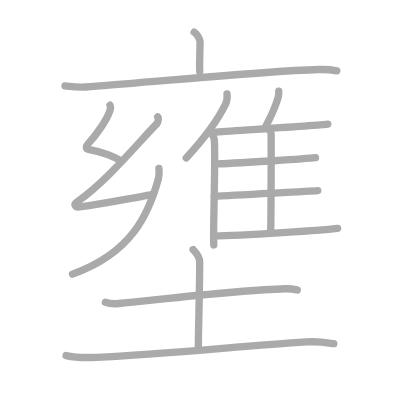
t = 0.00 s
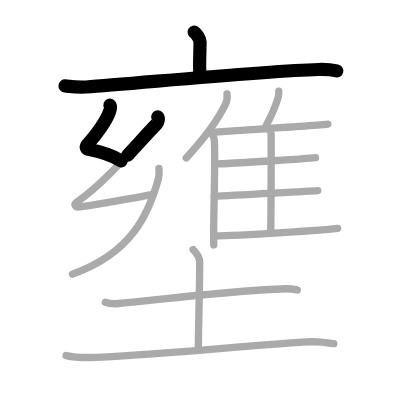
t = 3.25 s
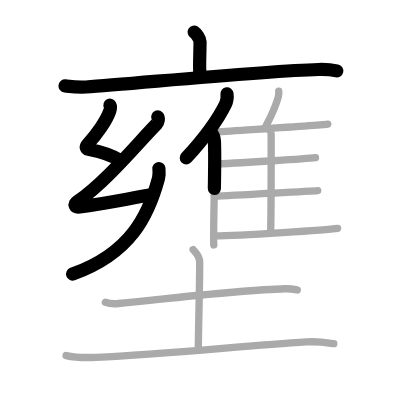
t = 6.50 s
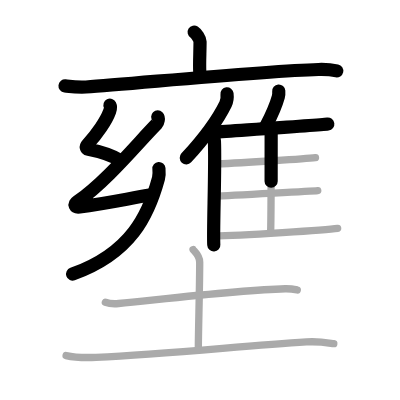
t = 9.50 s
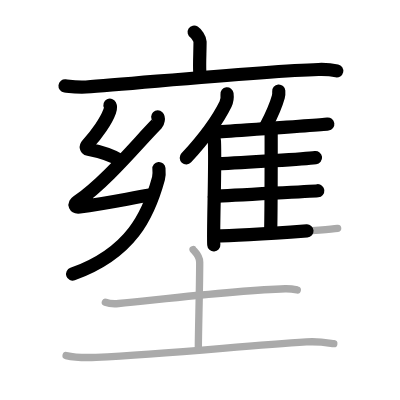
t = 12.75 s
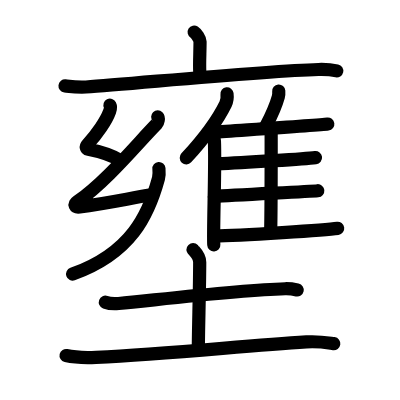
t = 16.00 s

The animated SVG that drew these frames (rendered in a browser with its animation timeline set to each time). Animation: 16 SMIL elements (animate=16); one cycle of 16.00 s.

<?xml version="1.0" standalone="no"?>
<!DOCTYPE svg PUBLIC "-//W3C//DTD SVG 1.1//EN"   "http://www.w3.org/Graphics/SVG/1.1/DTD/svg11.dtd">
<svg width="400px" height="400px"  version="1.1" xmlns="http://www.w3.org/2000/svg">
  <defs>
    <marker id="Triangle" viewBox="0 0 10 10" refX="0" refY="5" markerUnits="strokeWidth" markerWidth="3" style="stroke-opacity:0%;fill:#aaaaaa;" markerHeight="2" orient="auto">
      <path d="M 0 0 L 10 5 L 0 10 z" />
    </marker>
    
    <marker id="Arrow" viewBox="0 0 10 10" refX="5" refY="5" markerUnits="strokeWidth" markerWidth="1.8" style="stroke-opacity:0%;fill:#770000;" markerHeight="2" orient="auto">
      <path d="M 0 4 L 6 4 L 4 1 L 10 5 L 4 9 L 6 6 L 0 6 z" />
        <circle cx="5" cy="5" r="5" />
      </marker>
    
    <marker id="TriangleRed" viewBox="0 0 10 10" refX="0" refY="5" markerUnits="strokeWidth" markerWidth="3" style="stroke-opacity:0%;fill:#CC0000;" markerHeight="2" orient="auto">
      <path d="M 0 0 L 10 5 L 0 10 z" />
    </marker>
    
    <marker id="ArrowRed" viewBox="0 0 10 10" refX="5" refY="5" markerUnits="strokeWidth" markerWidth="1.8" style="stroke-opacity:0%;fill:#CC0000;" markerHeight="2" orient="auto">
      <path d="M 0 4 L 6 4 L 4 1 L 10 5 L 4 9 L 6 6 L 0 6 z" />
        <circle cx="5" cy="5" r="5" />
      </marker>
    
  </defs>
  
  <path style="fill:#ffffff; fill-opacity:100%; fill-rule:evenodd; stroke-width:0;" d="M 0 0 L 400px 0 L 400px 400px L 0 400px L 0 0" />

  <g transform="scale(3.6697247706422 3.6697247706422)">
<path style="fill:none; fill-opacity:0%; fill-rule:evenodd; stroke:#aaaaaa; stroke-opacity:100%; stroke-width: 1.5pt; stroke-linejoin:round; stroke-linecap:round;" d="M52.91 8.75c0.6 0.38 1.6 1.84 1.6 2.59c0 2.77-0.19 5.84-0.08 8.18"></path>
<path style="fill:none; fill-opacity:0%; fill-rule:evenodd; stroke:#aaaaaa; stroke-opacity:100%; stroke-width: 1.5pt; stroke-linejoin:round; stroke-linecap:round;" d="M17.72 23.41c1.89 0.21 3.56 0.43 5.72 0.29c12.93-0.87 48.26-4.34 63.33-4.76c2.22-0.06 3.35 0.02 5 0.37"></path>
<path style="fill:none; fill-opacity:0%; fill-rule:evenodd; stroke:#aaaaaa; stroke-opacity:100%; stroke-width: 1.5pt; stroke-linejoin:round; stroke-linecap:round;" d="M29.97 28.66c0.33 0.65 0.15 0.99-0.16 1.86c-0.8 2.23-3.3 5.98-6 8.89c-0.48 0.52-0.38 1.15 0.27 1.27c3.44 0.66 5.92 1.32 9.05 3.22"></path>
<path style="fill:none; fill-opacity:0%; fill-rule:evenodd; stroke:#aaaaaa; stroke-opacity:100%; stroke-width: 1.5pt; stroke-linejoin:round; stroke-linecap:round;" d="M42.98 31.84c0.33 0.33 0.11 1.54-0.27 1.93c-4.74 4.75-13.8 15.85-21.66 21.2c-1.06 0.72-0.67 1.59 0.66 1.42c7.12-0.94 12.55-2.13 19.74-3.35"></path>
<path style="fill:none; fill-opacity:0%; fill-rule:evenodd; stroke:#aaaaaa; stroke-opacity:100%; stroke-width: 1.5pt; stroke-linejoin:round; stroke-linecap:round;" d="M43.31 45.92c0.06 0.68 0.09 1.91-0.13 2.72C40.5 58.5 35.75 69 19.75 74.7"></path>
<path style="fill:none; fill-opacity:0%; fill-rule:evenodd; stroke:#aaaaaa; stroke-opacity:100%; stroke-width: 1.5pt; stroke-linejoin:round; stroke-linecap:round;" d="M61.86 25.58c0.11 0.88-0.03 2.02-0.4 2.78c-2.35 4.79-5.33 8.84-10.72 14.67"></path>
<path style="fill:none; fill-opacity:0%; fill-rule:evenodd; stroke:#aaaaaa; stroke-opacity:100%; stroke-width: 1.5pt; stroke-linejoin:round; stroke-linecap:round;" d="M57.48 36.19c0.52 0.49 0.92 1.56 0.95 2.32c0.31 6.76-0.42 24.72-0.17 28.24"></path>
<path style="fill:none; fill-opacity:0%; fill-rule:evenodd; stroke:#aaaaaa; stroke-opacity:100%; stroke-width: 1.5pt; stroke-linejoin:round; stroke-linecap:round;" d="M75.96 24.83c0.04 0.49-0.01 1.13-0.12 1.55c-0.74 2.67-1.68 4.73-3.37 7.97"></path>
<path style="fill:none; fill-opacity:0%; fill-rule:evenodd; stroke:#aaaaaa; stroke-opacity:100%; stroke-width: 1.5pt; stroke-linejoin:round; stroke-linecap:round;" d="M58.28 36.01c6.72-0.48 28.46-1.85 31.04-2.2"></path>
<path style="fill:none; fill-opacity:0%; fill-rule:evenodd; stroke:#aaaaaa; stroke-opacity:100%; stroke-width: 1.5pt; stroke-linejoin:round; stroke-linecap:round;" d="M73.37 35.45c0.29 0.25 0.52 0.59 0.52 1.02c0 4.39 0.03 20.08-0.14 26.99"></path>
<path style="fill:none; fill-opacity:0%; fill-rule:evenodd; stroke:#aaaaaa; stroke-opacity:100%; stroke-width: 1.5pt; stroke-linejoin:round; stroke-linecap:round;" d="M59.09 44.65c7.91-0.29 24.44-1.42 26.88-1.71"></path>
<path style="fill:none; fill-opacity:0%; fill-rule:evenodd; stroke:#aaaaaa; stroke-opacity:100%; stroke-width: 1.5pt; stroke-linejoin:round; stroke-linecap:round;" d="M58.4 53.56c5.99-0.44 25.63-1.35 28.19-1.59"></path>
<path style="fill:none; fill-opacity:0%; fill-rule:evenodd; stroke:#aaaaaa; stroke-opacity:100%; stroke-width: 1.5pt; stroke-linejoin:round; stroke-linecap:round;" d="M58.4 64.29c7.27 0 31.03-1.71 33.61-2.06"></path>
<path style="fill:none; fill-opacity:0%; fill-rule:evenodd; stroke:#aaaaaa; stroke-opacity:100%; stroke-width: 1.5pt; stroke-linejoin:round; stroke-linecap:round;" d="M28.71 82.36c0.94 0.35 2.67 0.44 3.61 0.35c12.1-1.19 33.21-3.72 45.39-4.03c1.57-0.04 2.51 0.17 3.3 0.34"></path>
<path style="fill:none; fill-opacity:0%; fill-rule:evenodd; stroke:#aaaaaa; stroke-opacity:100%; stroke-width: 1.5pt; stroke-linejoin:round; stroke-linecap:round;" d="M52.61 68c0.12 0.3 1.81 1.56 1.81 3.46c0 6.54-0.37 18.79-0.37 23.32"></path>
<path style="fill:none; fill-opacity:0%; fill-rule:evenodd; stroke:#aaaaaa; stroke-opacity:100%; stroke-width: 1.5pt; stroke-linejoin:round; stroke-linecap:round;" d="M18.01 96.89c2.13 0.49 6.04 0.58 8.17 0.49C46 96.5 66 94.25 83.5 93.17c3.54-0.22 5.69 0.23 7.46 0.48"></path>

<path style="fill:none; fill-opacity:0%; fill-rule:evenodd; stroke:#000000; stroke-opacity:100%; stroke-width: 2.7pt; stroke-linejoin:round; stroke-linecap:round;" d="M52.91 8.75c0.6 0.38 1.6 1.84 1.6 2.59c0 2.77-0.19 5.84-0.08 8.18" pathLength="100" stroke-dashoffset="100" stroke-dasharray="100 105"><animate id="dashAnim1" attributeName="stroke-dashoffset" from="100" to="0" dur="1s" calcMode="linear" fill="freeze"/></path>
<path style="fill:none; fill-opacity:0%; fill-rule:evenodd; stroke:#000000; stroke-opacity:100%; stroke-width: 2.7pt; stroke-linejoin:round; stroke-linecap:round;" d="M17.72 23.41c1.89 0.21 3.56 0.43 5.72 0.29c12.93-0.87 48.26-4.34 63.33-4.76c2.22-0.06 3.35 0.02 5 0.37" pathLength="100" stroke-dashoffset="100" stroke-dasharray="100 105"><animate id="dashAnim2" attributeName="stroke-dashoffset" from="100" to="0" dur="1s" calcMode="linear" begin="dashAnim1.end" fill="freeze"/></path>
<path style="fill:none; fill-opacity:0%; fill-rule:evenodd; stroke:#000000; stroke-opacity:100%; stroke-width: 2.7pt; stroke-linejoin:round; stroke-linecap:round;" d="M29.97 28.66c0.33 0.65 0.15 0.99-0.16 1.86c-0.8 2.23-3.3 5.98-6 8.89c-0.48 0.52-0.38 1.15 0.27 1.27c3.44 0.66 5.92 1.32 9.05 3.22" pathLength="100" stroke-dashoffset="100" stroke-dasharray="100 105"><animate id="dashAnim3" attributeName="stroke-dashoffset" from="100" to="0" dur="1s" calcMode="linear" begin="dashAnim2.end" fill="freeze"/></path>
<path style="fill:none; fill-opacity:0%; fill-rule:evenodd; stroke:#000000; stroke-opacity:100%; stroke-width: 2.7pt; stroke-linejoin:round; stroke-linecap:round;" d="M42.98 31.84c0.33 0.33 0.11 1.54-0.27 1.93c-4.74 4.75-13.8 15.85-21.66 21.2c-1.06 0.72-0.67 1.59 0.66 1.42c7.12-0.94 12.55-2.13 19.74-3.35" pathLength="100" stroke-dashoffset="100" stroke-dasharray="100 105"><animate id="dashAnim4" attributeName="stroke-dashoffset" from="100" to="0" dur="1s" calcMode="linear" begin="dashAnim3.end" fill="freeze"/></path>
<path style="fill:none; fill-opacity:0%; fill-rule:evenodd; stroke:#000000; stroke-opacity:100%; stroke-width: 2.7pt; stroke-linejoin:round; stroke-linecap:round;" d="M43.31 45.92c0.06 0.68 0.09 1.91-0.13 2.72C40.5 58.5 35.75 69 19.75 74.7" pathLength="100" stroke-dashoffset="100" stroke-dasharray="100 105"><animate id="dashAnim5" attributeName="stroke-dashoffset" from="100" to="0" dur="1s" calcMode="linear" begin="dashAnim4.end" fill="freeze"/></path>
<path style="fill:none; fill-opacity:0%; fill-rule:evenodd; stroke:#000000; stroke-opacity:100%; stroke-width: 2.7pt; stroke-linejoin:round; stroke-linecap:round;" d="M61.86 25.58c0.11 0.88-0.03 2.02-0.4 2.78c-2.35 4.79-5.33 8.84-10.72 14.67" pathLength="100" stroke-dashoffset="100" stroke-dasharray="100 105"><animate id="dashAnim6" attributeName="stroke-dashoffset" from="100" to="0" dur="1s" calcMode="linear" begin="dashAnim5.end" fill="freeze"/></path>
<path style="fill:none; fill-opacity:0%; fill-rule:evenodd; stroke:#000000; stroke-opacity:100%; stroke-width: 2.7pt; stroke-linejoin:round; stroke-linecap:round;" d="M57.48 36.19c0.52 0.49 0.92 1.56 0.95 2.32c0.31 6.76-0.42 24.72-0.17 28.24" pathLength="100" stroke-dashoffset="100" stroke-dasharray="100 105"><animate id="dashAnim7" attributeName="stroke-dashoffset" from="100" to="0" dur="1s" calcMode="linear" begin="dashAnim6.end" fill="freeze"/></path>
<path style="fill:none; fill-opacity:0%; fill-rule:evenodd; stroke:#000000; stroke-opacity:100%; stroke-width: 2.7pt; stroke-linejoin:round; stroke-linecap:round;" d="M75.96 24.83c0.04 0.49-0.01 1.13-0.12 1.55c-0.74 2.67-1.68 4.73-3.37 7.97" pathLength="100" stroke-dashoffset="100" stroke-dasharray="100 105"><animate id="dashAnim8" attributeName="stroke-dashoffset" from="100" to="0" dur="1s" calcMode="linear" begin="dashAnim7.end" fill="freeze"/></path>
<path style="fill:none; fill-opacity:0%; fill-rule:evenodd; stroke:#000000; stroke-opacity:100%; stroke-width: 2.7pt; stroke-linejoin:round; stroke-linecap:round;" d="M58.28 36.01c6.72-0.48 28.46-1.85 31.04-2.2" pathLength="100" stroke-dashoffset="100" stroke-dasharray="100 105"><animate id="dashAnim9" attributeName="stroke-dashoffset" from="100" to="0" dur="1s" calcMode="linear" begin="dashAnim8.end" fill="freeze"/></path>
<path style="fill:none; fill-opacity:0%; fill-rule:evenodd; stroke:#000000; stroke-opacity:100%; stroke-width: 2.7pt; stroke-linejoin:round; stroke-linecap:round;" d="M73.37 35.45c0.29 0.25 0.52 0.59 0.52 1.02c0 4.39 0.03 20.08-0.14 26.99" pathLength="100" stroke-dashoffset="100" stroke-dasharray="100 105"><animate id="dashAnim10" attributeName="stroke-dashoffset" from="100" to="0" dur="1s" calcMode="linear" begin="dashAnim9.end" fill="freeze"/></path>
<path style="fill:none; fill-opacity:0%; fill-rule:evenodd; stroke:#000000; stroke-opacity:100%; stroke-width: 2.7pt; stroke-linejoin:round; stroke-linecap:round;" d="M59.09 44.65c7.91-0.29 24.44-1.42 26.88-1.71" pathLength="100" stroke-dashoffset="100" stroke-dasharray="100 105"><animate id="dashAnim11" attributeName="stroke-dashoffset" from="100" to="0" dur="1s" calcMode="linear" begin="dashAnim10.end" fill="freeze"/></path>
<path style="fill:none; fill-opacity:0%; fill-rule:evenodd; stroke:#000000; stroke-opacity:100%; stroke-width: 2.7pt; stroke-linejoin:round; stroke-linecap:round;" d="M58.4 53.56c5.99-0.44 25.63-1.35 28.19-1.59" pathLength="100" stroke-dashoffset="100" stroke-dasharray="100 105"><animate id="dashAnim12" attributeName="stroke-dashoffset" from="100" to="0" dur="1s" calcMode="linear" begin="dashAnim11.end" fill="freeze"/></path>
<path style="fill:none; fill-opacity:0%; fill-rule:evenodd; stroke:#000000; stroke-opacity:100%; stroke-width: 2.7pt; stroke-linejoin:round; stroke-linecap:round;" d="M58.4 64.29c7.27 0 31.03-1.71 33.61-2.06" pathLength="100" stroke-dashoffset="100" stroke-dasharray="100 105"><animate id="dashAnim13" attributeName="stroke-dashoffset" from="100" to="0" dur="1s" calcMode="linear" begin="dashAnim12.end" fill="freeze"/></path>
<path style="fill:none; fill-opacity:0%; fill-rule:evenodd; stroke:#000000; stroke-opacity:100%; stroke-width: 2.7pt; stroke-linejoin:round; stroke-linecap:round;" d="M28.71 82.36c0.94 0.35 2.67 0.44 3.61 0.35c12.1-1.19 33.21-3.72 45.39-4.03c1.57-0.04 2.51 0.17 3.3 0.34" pathLength="100" stroke-dashoffset="100" stroke-dasharray="100 105"><animate id="dashAnim14" attributeName="stroke-dashoffset" from="100" to="0" dur="1s" calcMode="linear" begin="dashAnim13.end" fill="freeze"/></path>
<path style="fill:none; fill-opacity:0%; fill-rule:evenodd; stroke:#000000; stroke-opacity:100%; stroke-width: 2.7pt; stroke-linejoin:round; stroke-linecap:round;" d="M52.61 68c0.12 0.3 1.81 1.56 1.81 3.46c0 6.54-0.37 18.79-0.37 23.32" pathLength="100" stroke-dashoffset="100" stroke-dasharray="100 105"><animate id="dashAnim15" attributeName="stroke-dashoffset" from="100" to="0" dur="1s" calcMode="linear" begin="dashAnim14.end" fill="freeze"/></path>
<path style="fill:none; fill-opacity:0%; fill-rule:evenodd; stroke:#000000; stroke-opacity:100%; stroke-width: 2.7pt; stroke-linejoin:round; stroke-linecap:round;" d="M18.01 96.89c2.13 0.49 6.04 0.58 8.17 0.49C46 96.5 66 94.25 83.5 93.17c3.54-0.22 5.69 0.23 7.46 0.48" pathLength="100" stroke-dashoffset="100" stroke-dasharray="100 105"><animate id="dashAnim16" attributeName="stroke-dashoffset" from="100" to="0" dur="1s" calcMode="linear" begin="dashAnim15.end" fill="freeze"/></path>

</g>

</svg>  
          
